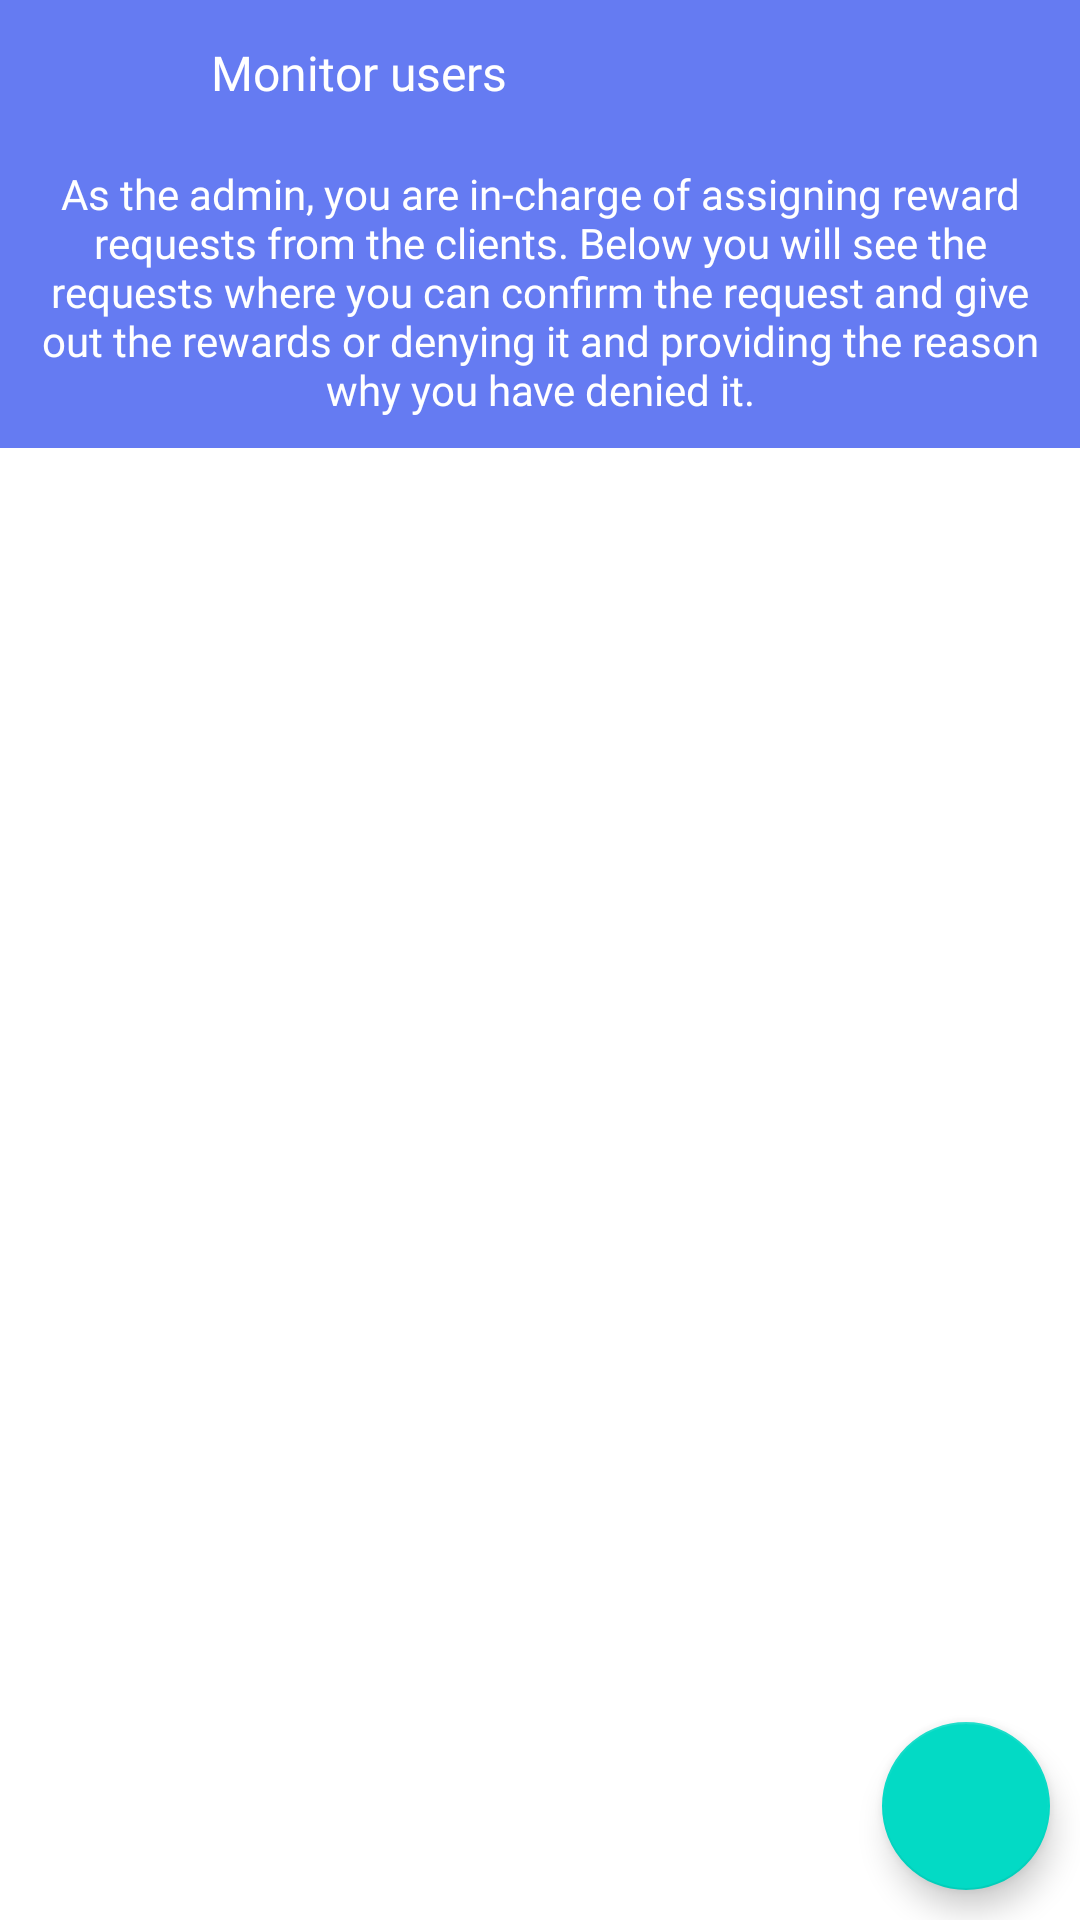

This screen was rendered from an Android layout file. Write that file and the resources it references.
<!-- AndroidManifest.xml: application theme Theme.GabbageMonitoringApp -->
<!-- res/layout/activity_manage_rewards.xml -->
<?xml version="1.0" encoding="utf-8"?>
<RelativeLayout xmlns:android="http://schemas.android.com/apk/res/android"
    xmlns:tools="http://schemas.android.com/tools"
    android:layout_width="match_parent"
    android:layout_height="match_parent"
    xmlns:app="http://schemas.android.com/apk/res-auto"
    android:background="@color/white"
    android:orientation="vertical"
    tools:context=".Admin.ManageRewards">

    <com.google.android.material.floatingactionbutton.FloatingActionButton
        android:layout_width="wrap_content"
        android:layout_height="wrap_content"
        android:onClick="openRewardRecords"
        android:src="@drawable/ic_baseline_sort_24"
        android:layout_alignParentBottom="true"
        android:layout_margin="10dp"
        android:layout_alignParentEnd="true"
        />

    <RelativeLayout
        android:id="@+id/lines"
        android:layout_width="match_parent"
        android:layout_height="45dp"
        android:background="@color/purple_700"
        android:gravity="center_vertical"
        android:orientation="horizontal">

        <ImageButton
            android:id="@+id/bb"
            android:layout_width="60dp"
            android:layout_height="match_parent"
            android:background="@android:color/transparent"
            android:onClick="back"
            android:src="@drawable/ic_baseline_arrow_back_24" />

        <TextView
            android:id="@+id/heading"
            android:layout_width="wrap_content"
            android:layout_height="wrap_content"
            android:layout_alignParentBottom="true"
            android:layout_centerInParent="true"
            android:layout_marginStart="10dp"
            android:layout_marginTop="10dp"
            android:layout_marginEnd="10dp"
            android:layout_marginBottom="10dp"
            android:layout_toEndOf="@id/bb"
            android:fontFamily="@font/poppins"
            android:gravity="center"
            android:text="Monitor users"
            android:textColor="@color/white"
            android:textSize="16sp" />

    </RelativeLayout>

    <LinearLayout
        android:layout_width="match_parent"
        android:layout_height="wrap_content"
        android:orientation="vertical"
        android:id="@+id/kkwwe"
        android:background="@color/purple_700"
        android:layout_below="@id/lines"
        >
        <TextView
            android:id="@+id/eree"
            android:layout_width="wrap_content"
            android:layout_height="wrap_content"
            android:layout_marginStart="10dp"
            android:layout_marginTop="10dp"
            android:layout_marginEnd="10dp"
            android:layout_marginBottom="10dp"
            android:fontFamily="@font/poppins_medium"
            android:gravity="center"
            android:text="As the admin, you are in-charge of assigning reward requests from the clients. Below you will see the requests where you can confirm the request and give out the rewards or denying it and providing the reason why you have denied it."
            android:textColor="@color/white"
            android:textSize="14sp" />

    </LinearLayout>

    <androidx.core.widget.NestedScrollView
        android:layout_width="match_parent"
        android:layout_height="match_parent"
        android:layout_below="@id/kkwwe"
        android:background="@color/white">

        <LinearLayout
            android:id="@+id/line4"
            android:layout_width="match_parent"
            android:layout_height="wrap_content"
            android:orientation="vertical">



            <RelativeLayout
                android:id="@+id/show_balance"
                android:layout_width="match_parent"
                android:layout_height="wrap_content"
                android:layout_gravity="center"
                android:background="@color/white"
                android:gravity="center"
                android:orientation="vertical"
                android:visibility="visible">


                <TextView
                    android:id="@+id/error_message_balance"
                    android:layout_width="wrap_content"
                    android:layout_height="wrap_content"
                    android:layout_centerInParent="true"
                    android:layout_gravity="center"
                    android:layout_marginBottom="20dp"
                    android:fontFamily="@font/montserrat"
                    android:text="Something went wrong, please try again later"
                    android:textColor="@color/purple_700"
                    android:textSize="12sp"
                    android:visibility="gone" />

                <TextView
                    android:id="@+id/no_message_balance"
                    android:layout_width="wrap_content"
                    android:layout_height="wrap_content"
                    android:layout_centerInParent="true"
                    android:layout_gravity="center"
                    android:layout_marginBottom="20dp"
                    android:fontFamily="@font/montserrat"
                    android:text="You currently do not have any records"
                    android:textColor="@color/purple_700"
                    android:textSize="12sp"
                    android:visibility="gone" />

                <androidx.recyclerview.widget.RecyclerView
                    android:id="@+id/recyclerview_farmer_products"
                    android:layout_width="match_parent"
                    android:layout_height="match_parent"
                    android:orientation="vertical" />


            </RelativeLayout>


        </LinearLayout>
    </androidx.core.widget.NestedScrollView>

</RelativeLayout>
<!-- resources referenced by this layout -->
<resources>
  <color name="purple_700">#657BF2</color>
  <color name="white">#FFFFFFFF</color>
  <style name="Theme.GabbageMonitoringApp" parent="Theme.MaterialComponents.DayNight.NoActionBar">&gt;
          
          <item name="colorPrimary">@color/purple_500</item>
          <item name="colorPrimaryVariant">@color/purple_700</item>
          <item name="colorOnPrimary">@color/white</item>
          
          <item name="colorSecondary">@color/teal_200</item>
          <item name="colorSecondaryVariant">@color/teal_700</item>
          <item name="colorOnSecondary">@color/black</item>
          
          <item name="android:statusBarColor">?attr/colorPrimaryVariant</item>
          
      </style>
  <color name="purple_500">#8796E7</color>
  <color name="teal_200">#FF03DAC5</color>
  <color name="teal_700">#02B7A5</color>
  <color name="black">#FF000000</color>
</resources>
